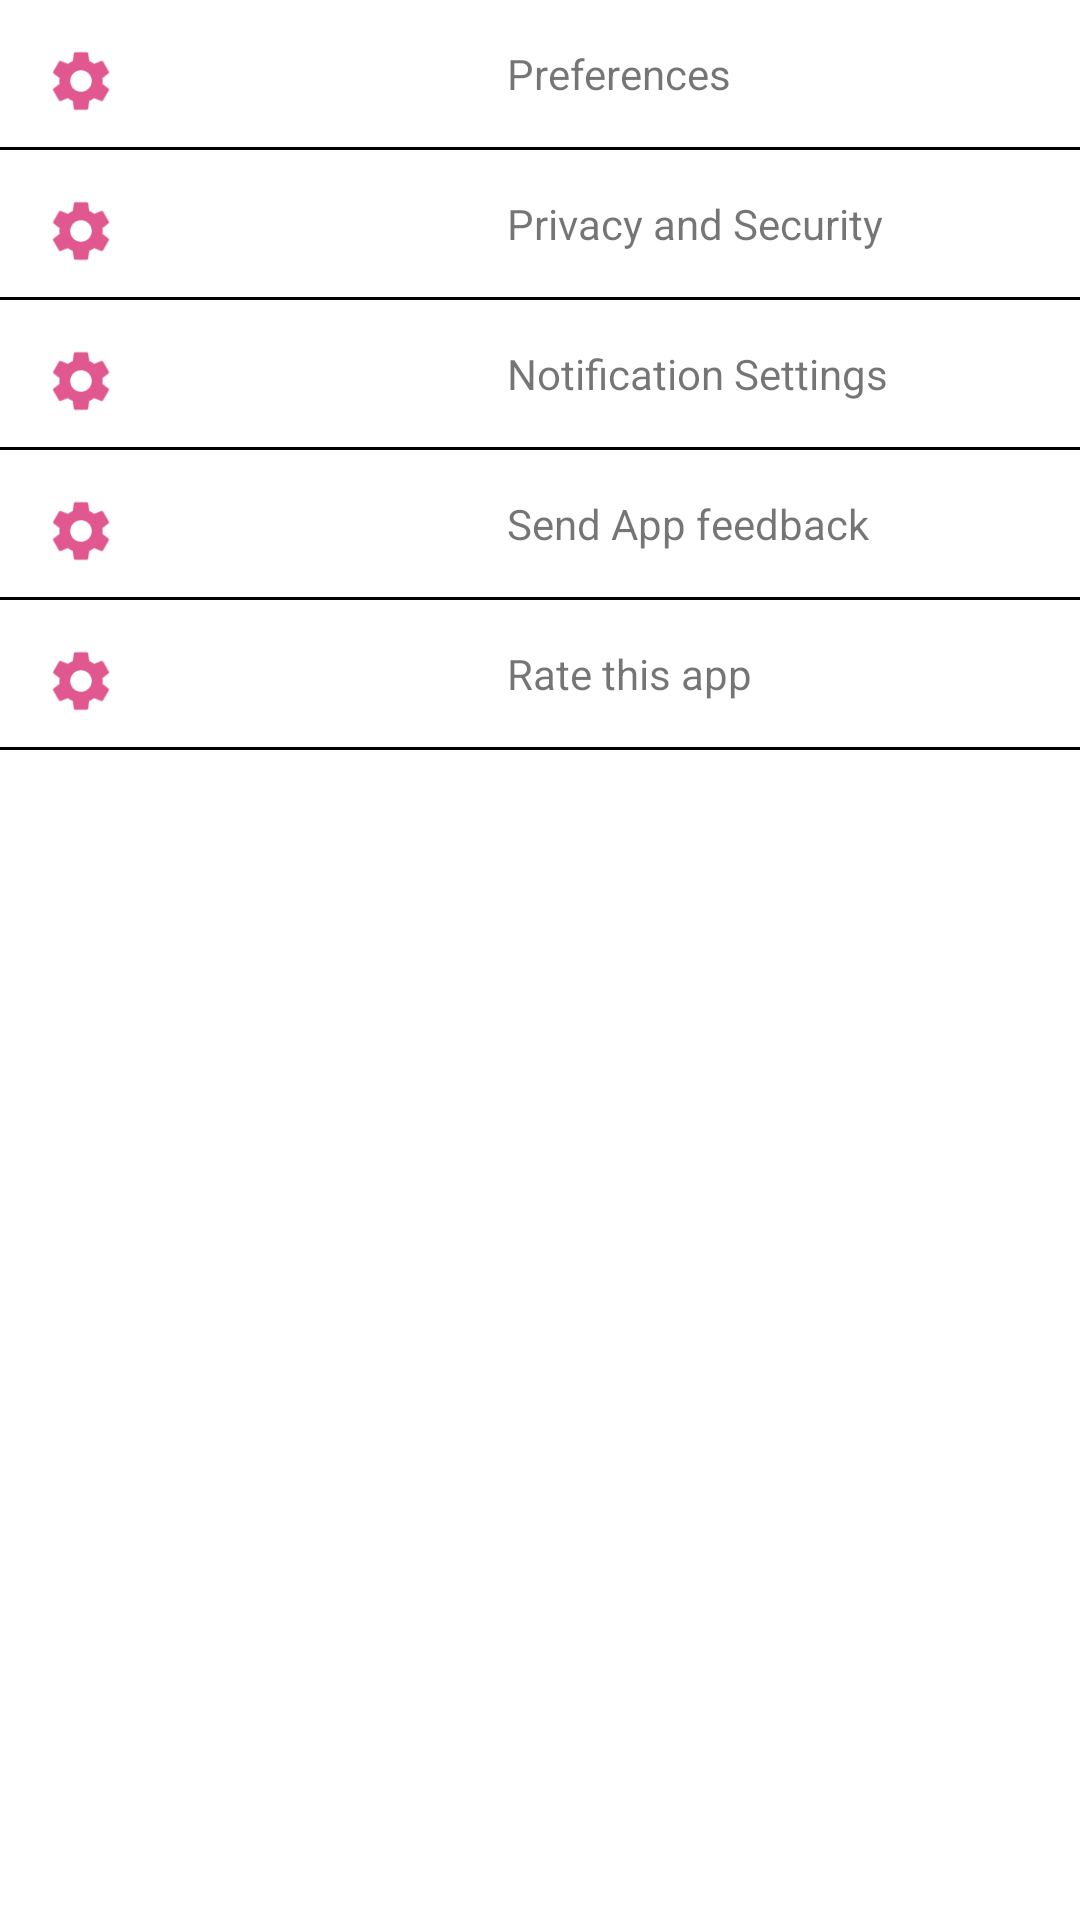

Reconstruct the res/layout file that produces this screen, plus the resources it refers to.
<!-- AndroidManifest.xml: activity theme Theme.PetersonsProject.NoActionBar -->
<!-- res/layout/activity_settings.xml -->
<?xml version="1.0" encoding="utf-8"?>
<androidx.constraintlayout.widget.ConstraintLayout xmlns:android="http://schemas.android.com/apk/res/android"
    xmlns:app="http://schemas.android.com/apk/res-auto"
    xmlns:tools="http://schemas.android.com/tools"
    android:layout_width="match_parent"
    android:layout_height="match_parent"
    tools:context=".ui.SettingsActivity">


    <ImageView
        android:id="@+id/imagePreferences"
        android:layout_width="wrap_content"
        android:layout_height="wrap_content"
        android:layout_marginStart="15dp"
        android:layout_marginTop="15dp"
        android:layout_marginEnd="5dp"
        android:src="@drawable/ic_baseline_settings_24"
        app:layout_constraintStart_toStartOf="parent"
        app:layout_constraintTop_toTopOf="parent" />


    <TextView
        android:id="@+id/preferences"
        android:layout_width="wrap_content"
        android:layout_height="wrap_content"
        android:layout_marginStart="35dp"
        android:background="?android:attr/selectableItemBackground"
        android:paddingHorizontal="95dp"
        android:text="Preferences"
        app:layout_constraintStart_toEndOf="@id/imagePreferences"
        app:layout_constraintTop_toTopOf="@id/imagePreferences" />

    <ImageView
        android:id="@+id/line1"
        android:layout_marginTop="10dp"
        android:layout_width="match_parent"
        android:layout_height="1dp"
        android:background="@color/black"
        android:backgroundTint="@color/black"
        app:layout_constraintStart_toStartOf="parent"
        app:layout_constraintTop_toBottomOf="@id/imagePreferences" />

    <ImageView
        android:id="@+id/imagePrivacy"
        android:layout_width="wrap_content"
        android:layout_height="wrap_content"
        android:layout_marginStart="15dp"
        android:layout_marginTop="15dp"
        android:layout_marginEnd="5dp"
        android:src="@drawable/ic_baseline_settings_24"
        app:layout_constraintStart_toStartOf="parent"
       app:layout_constraintTop_toBottomOf="@id/line1" />


    <TextView
        android:id="@+id/privacySecurity"
        android:layout_width="wrap_content"
        android:layout_height="wrap_content"
        android:layout_marginStart="35dp"
        android:text="Privacy and Security"
        android:background="?android:attr/selectableItemBackground"
        android:paddingHorizontal="95dp"
        app:layout_constraintStart_toEndOf="@id/imagePrivacy"
        app:layout_constraintTop_toTopOf="@id/imagePrivacy" />

    <ImageView
       android:id="@+id/line2"
        android:layout_marginTop="10dp"
        android:layout_width="match_parent"
        android:layout_height="1dp"
        android:background="@color/black"
        android:backgroundTint="@color/black"
        app:layout_constraintStart_toStartOf="parent"
        app:layout_constraintTop_toBottomOf="@id/imagePrivacy" />


    <ImageView
        android:id="@+id/imageNotification"
        android:layout_width="wrap_content"
        android:layout_height="wrap_content"
        android:layout_marginStart="15dp"
        android:layout_marginTop="15dp"
        android:layout_marginEnd="5dp"
        android:src="@drawable/ic_baseline_settings_24"
        app:layout_constraintStart_toStartOf="parent"
       app:layout_constraintTop_toBottomOf="@id/line2" />


    <TextView
        android:id="@+id/notification"
        android:layout_width="wrap_content"
        android:layout_height="wrap_content"
        android:layout_marginStart="35dp"
        android:text="Notification Settings"
        android:background="?android:attr/selectableItemBackground"
        android:paddingHorizontal="95dp"
        app:layout_constraintStart_toEndOf="@id/imageNotification"
        app:layout_constraintTop_toTopOf="@id/imageNotification" />

    <ImageView
        android:id="@+id/line3"
        android:layout_marginTop="10dp"
        android:layout_width="match_parent"
        android:layout_height="1dp"
        android:background="@color/black"
        android:backgroundTint="@color/black"
        app:layout_constraintStart_toStartOf="parent"
        app:layout_constraintTop_toBottomOf="@id/imageNotification" />


    <ImageView
        android:id="@+id/imageFeedback"
        android:layout_width="wrap_content"
        android:layout_height="wrap_content"
        android:layout_marginStart="15dp"
        android:layout_marginTop="15dp"
        android:layout_marginEnd="5dp"
        android:src="@drawable/ic_baseline_settings_24"
        app:layout_constraintStart_toStartOf="parent"
       app:layout_constraintTop_toBottomOf="@id/line3" />


    <TextView
        android:id="@+id/feedback"
        android:layout_width="wrap_content"
        android:layout_height="wrap_content"
        android:layout_marginStart="35dp"
        android:text="Send App feedback"
        android:background="?android:attr/selectableItemBackground"
        android:paddingHorizontal="95dp"
        app:layout_constraintStart_toEndOf="@id/imageFeedback"
        app:layout_constraintTop_toTopOf="@id/imageFeedback" />

    <ImageView
        android:id="@+id/line4"
        android:layout_marginTop="10dp"
        android:layout_width="match_parent"
        android:layout_height="1dp"
        android:background="@color/black"
        android:backgroundTint="@color/black"
        app:layout_constraintStart_toStartOf="parent"
        app:layout_constraintTop_toBottomOf="@id/imageFeedback" />

    <ImageView
        android:id="@+id/imageRate"
        android:layout_width="wrap_content"
        android:layout_height="wrap_content"
        android:layout_marginStart="15dp"
        android:layout_marginTop="15dp"
        android:layout_marginEnd="5dp"
        android:src="@drawable/ic_baseline_settings_24"
        app:layout_constraintStart_toStartOf="parent"
       app:layout_constraintTop_toBottomOf="@id/line4" />


    <TextView
        android:id="@+id/rating"
        android:layout_width="wrap_content"
        android:layout_height="wrap_content"
        android:layout_marginStart="35dp"
        android:background="?android:attr/selectableItemBackground"
        android:paddingHorizontal="95dp"
        android:text="Rate this app"
        app:layout_constraintStart_toEndOf="@id/imageRate"
        app:layout_constraintTop_toTopOf="@id/imageRate" />

    <ImageView
        android:id="@+id/line5"
        android:layout_marginTop="10dp"
        android:layout_width="match_parent"
        android:layout_height="1dp"
        android:background="@color/black"
        android:backgroundTint="@color/black"
        app:layout_constraintStart_toStartOf="parent"
        app:layout_constraintTop_toBottomOf="@id/imageRate" />


</androidx.constraintlayout.widget.ConstraintLayout>
<!-- resources referenced by this layout -->
<resources>
  <color name="black">#FF000000</color>
  <!-- drawable ic_baseline_settings_24 (drawable) -->
  <vector android:height="24dp" android:tint="#E1578F"
      android:viewportHeight="24" android:viewportWidth="24"
      android:width="24dp" xmlns:android="http://schemas.android.com/apk/res/android">
      <path android:fillColor="@android:color/white" android:pathData="M19.14,12.94c0.04,-0.3 0.06,-0.61 0.06,-0.94c0,-0.32 -0.02,-0.64 -0.07,-0.94l2.03,-1.58c0.18,-0.14 0.23,-0.41 0.12,-0.61l-1.92,-3.32c-0.12,-0.22 -0.37,-0.29 -0.59,-0.22l-2.39,0.96c-0.5,-0.38 -1.03,-0.7 -1.62,-0.94L14.4,2.81c-0.04,-0.24 -0.24,-0.41 -0.48,-0.41h-3.84c-0.24,0 -0.43,0.17 -0.47,0.41L9.25,5.35C8.66,5.59 8.12,5.92 7.63,6.29L5.24,5.33c-0.22,-0.08 -0.47,0 -0.59,0.22L2.74,8.87C2.62,9.08 2.66,9.34 2.86,9.48l2.03,1.58C4.84,11.36 4.8,11.69 4.8,12s0.02,0.64 0.07,0.94l-2.03,1.58c-0.18,0.14 -0.23,0.41 -0.12,0.61l1.92,3.32c0.12,0.22 0.37,0.29 0.59,0.22l2.39,-0.96c0.5,0.38 1.03,0.7 1.62,0.94l0.36,2.54c0.05,0.24 0.24,0.41 0.48,0.41h3.84c0.24,0 0.44,-0.17 0.47,-0.41l0.36,-2.54c0.59,-0.24 1.13,-0.56 1.62,-0.94l2.39,0.96c0.22,0.08 0.47,0 0.59,-0.22l1.92,-3.32c0.12,-0.22 0.07,-0.47 -0.12,-0.61L19.14,12.94zM12,15.6c-1.98,0 -3.6,-1.62 -3.6,-3.6s1.62,-3.6 3.6,-3.6s3.6,1.62 3.6,3.6S13.98,15.6 12,15.6z"/>
  </vector>
  <style name="Theme.PetersonsProject.NoActionBar">
          <item name="windowActionBar">false</item>
          <item name="windowNoTitle">true</item>
      </style>
</resources>
